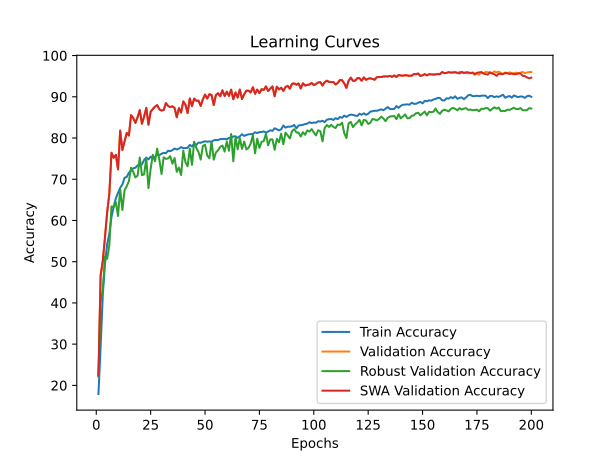

Values plotted in this chart, from the file beside it:
time; train_accuracy; train_loss; valid_accuracy; valid_loss; valid_accuracy_robust; valid_accuracy_swa; valid_accuracy_robust_swa
95,6150; 17,9160; 2,2249; 22,4100; 2,0157; 22,1793; 22,4100; 22,1793
189,9333; 29,3040; 2,0141; 46,6900; 1,4737; 40,2241; 46,6900; 40,2241
284,4314; 41,9660; 1,7911; 50,1700; 1,4636; 43,2483; 50,1700; 43,2483
376,8642; 49,4240; 1,6512; 55,8700; 1,2754; 51,2828; 55,8700; 51,2828
471,2931; 54,1980; 1,5561; 61,9800; 1,1336; 50,6828; 61,9800; 50,6828
565,8872; 56,8320; 1,4931; 66,4500; 1,0065; 53,9621; 66,4500; 53,9621
660,4828; 60,8600; 1,4141; 76,4200; 0,7254; 63,4172; 76,4200; 63,4172
753,1170; 63,3100; 1,3629; 75,2100; 0,7356; 63,2241; 75,2100; 63,2241
846,5540; 65,3800; 1,3190; 75,9200; 0,6975; 64,4172; 75,9200; 64,4172
940,8572; 66,6900; 1,2846; 72,3900; 0,8281; 61,0862; 72,3900; 61,0862
1035,7621; 67,9320; 1,2568; 81,8100; 0,5576; 67,5966; 81,8100; 67,5966
1128,3942; 68,7160; 1,2373; 77,1100; 0,6768; 62,5276; 77,1100; 62,5276
1220,4826; 70,3620; 1,2102; 79,2100; 0,6701; 67,3448; 79,2100; 67,3448
1315,1226; 70,5600; 1,1993; 81,2300; 0,5774; 68,3103; 81,2300; 68,3103
1409,2934; 71,5760; 1,1757; 80,5900; 0,5870; 69,5483; 80,5900; 69,5483
1502,4265; 72,1060; 1,1700; 85,5500; 0,4588; 72,8138; 85,5500; 72,8138
1593,8743; 72,6540; 1,1552; 84,8500; 0,5045; 71,7552; 84,8500; 71,7552
1688,2284; 72,7860; 1,1509; 83,6700; 0,4926; 70,4448; 83,6700; 70,4448
1782,5581; 73,3800; 1,1371; 85,0700; 0,4819; 70,8724; 85,0700; 70,8724
1876,4019; 73,4040; 1,1341; 86,7700; 0,4246; 75,2759; 86,7700; 75,2759
1968,7317; 73,6360; 1,1311; 83,4600; 0,5230; 70,9862; 83,4600; 70,9862
2063,4975; 74,6720; 1,1104; 85,2000; 0,4669; 71,2034; 85,2000; 71,2034
2158,1276; 75,2560; 1,1006; 87,3200; 0,4166; 75,0621; 87,3200; 75,0621
2252,8794; 74,8140; 1,1069; 83,2100; 0,5339; 67,8552; 83,2100; 67,8552
2345,2598; 75,4780; 1,0938; 86,3600; 0,4394; 72,5207; 86,3600; 72,5207
2440,3771; 75,1040; 1,0999; 87,0400; 0,4185; 75,9379; 87,0400; 75,9379
2534,2900; 75,4280; 1,0890; 87,6100; 0,4104; 74,3310; 87,6100; 74,3310
2628,7831; 75,9140; 1,0810; 87,9800; 0,3970; 77,4310; 87,9800; 77,4310
2722,8613; 75,8400; 1,0821; 86,9600; 0,4430; 74,7379; 86,9600; 74,7379
2817,5899; 76,1860; 1,0749; 86,6500; 0,4543; 71,2759; 86,6500; 71,2759
2910,4861; 76,4040; 1,0713; 86,8100; 0,4484; 75,3241; 86,8100; 75,3241
3005,2974; 76,3020; 1,0682; 88,4700; 0,3762; 74,9276; 88,4700; 74,9276
3099,3007; 76,9200; 1,0611; 87,7800; 0,4011; 75,0517; 87,7800; 75,0517
3194,6703; 76,8040; 1,0613; 87,4800; 0,4257; 75,6103; 87,4800; 75,6103
3288,1750; 77,0520; 1,0553; 87,6900; 0,4336; 73,7724; 87,6900; 73,7724
3383,7270; 77,4500; 1,0470; 87,2900; 0,4284; 75,1448; 87,2900; 75,1448
3478,1213; 77,1980; 1,0534; 85,0300; 0,4912; 71,7931; 85,0300; 71,7931
3571,0174; 77,4180; 1,0480; 87,2600; 0,4294; 72,8483; 87,2600; 72,8483
3664,3512; 77,7980; 1,0389; 86,1800; 0,4617; 71,0241; 86,1800; 71,0241
3758,8616; 77,5220; 1,0457; 88,8700; 0,3705; 76,9310; 88,8700; 76,9310
3854,0804; 77,5640; 1,0415; 88,0500; 0,4141; 74,1103; 88,0500; 74,1103
3946,5056; 77,6260; 1,0392; 86,0500; 0,4288; 73,1414; 86,0500; 73,1414
4038,7120; 78,3240; 1,0292; 89,5900; 0,3789; 77,4310; 89,5900; 77,4310
4132,1269; 77,9440; 1,0338; 87,7400; 0,4156; 73,4931; 87,7400; 73,4931
4226,3968; 78,6480; 1,0240; 89,5600; 0,3593; 79,1138; 89,5600; 79,1138
4318,3013; 78,3420; 1,0278; 89,0400; 0,4070; 77,6034; 89,0400; 77,6034
4412,7905; 78,8980; 1,0146; 89,0600; 0,3809; 76,6207; 89,0600; 76,6207
4507,7449; 78,8360; 1,0175; 87,7800; 0,3999; 74,7655; 87,7800; 74,7655
4602,1475; 79,0520; 1,0121; 89,3700; 0,3652; 78,0552; 89,3700; 78,0552
4694,3305; 79,2000; 1,0091; 90,5300; 0,3353; 78,3966; 90,5300; 78,3966
4789,1627; 79,1120; 1,0154; 89,5600; 0,3761; 75,7586; 89,5600; 75,7586
4883,8433; 79,1720; 1,0102; 90,6200; 0,3320; 75,0931; 90,6200; 75,0931
4978,9120; 79,0580; 1,0127; 90,4500; 0,3364; 79,1517; 90,4500; 79,1517
5070,4826; 79,4460; 1,0042; 88,0100; 0,4009; 74,7552; 88,0100; 74,7552
5165,8896; 79,5460; 1,0005; 90,4400; 0,3379; 76,4966; 90,4400; 76,4966
5260,8162; 79,5040; 1,0072; 90,8500; 0,3321; 77,0069; 90,8500; 77,0069
5355,3602; 79,7400; 0,9963; 90,1200; 0,3348; 77,8793; 90,1200; 77,8793
5447,5196; 79,7400; 0,9976; 91,5600; 0,3105; 78,1724; 91,5600; 78,1724
5541,5838; 79,7960; 0,9952; 90,1700; 0,3406; 76,7000; 90,1700; 76,7000
5637,2173; 79,6620; 0,9973; 91,2400; 0,3115; 79,1448; 91,2400; 79,1448
... 140 more rows
